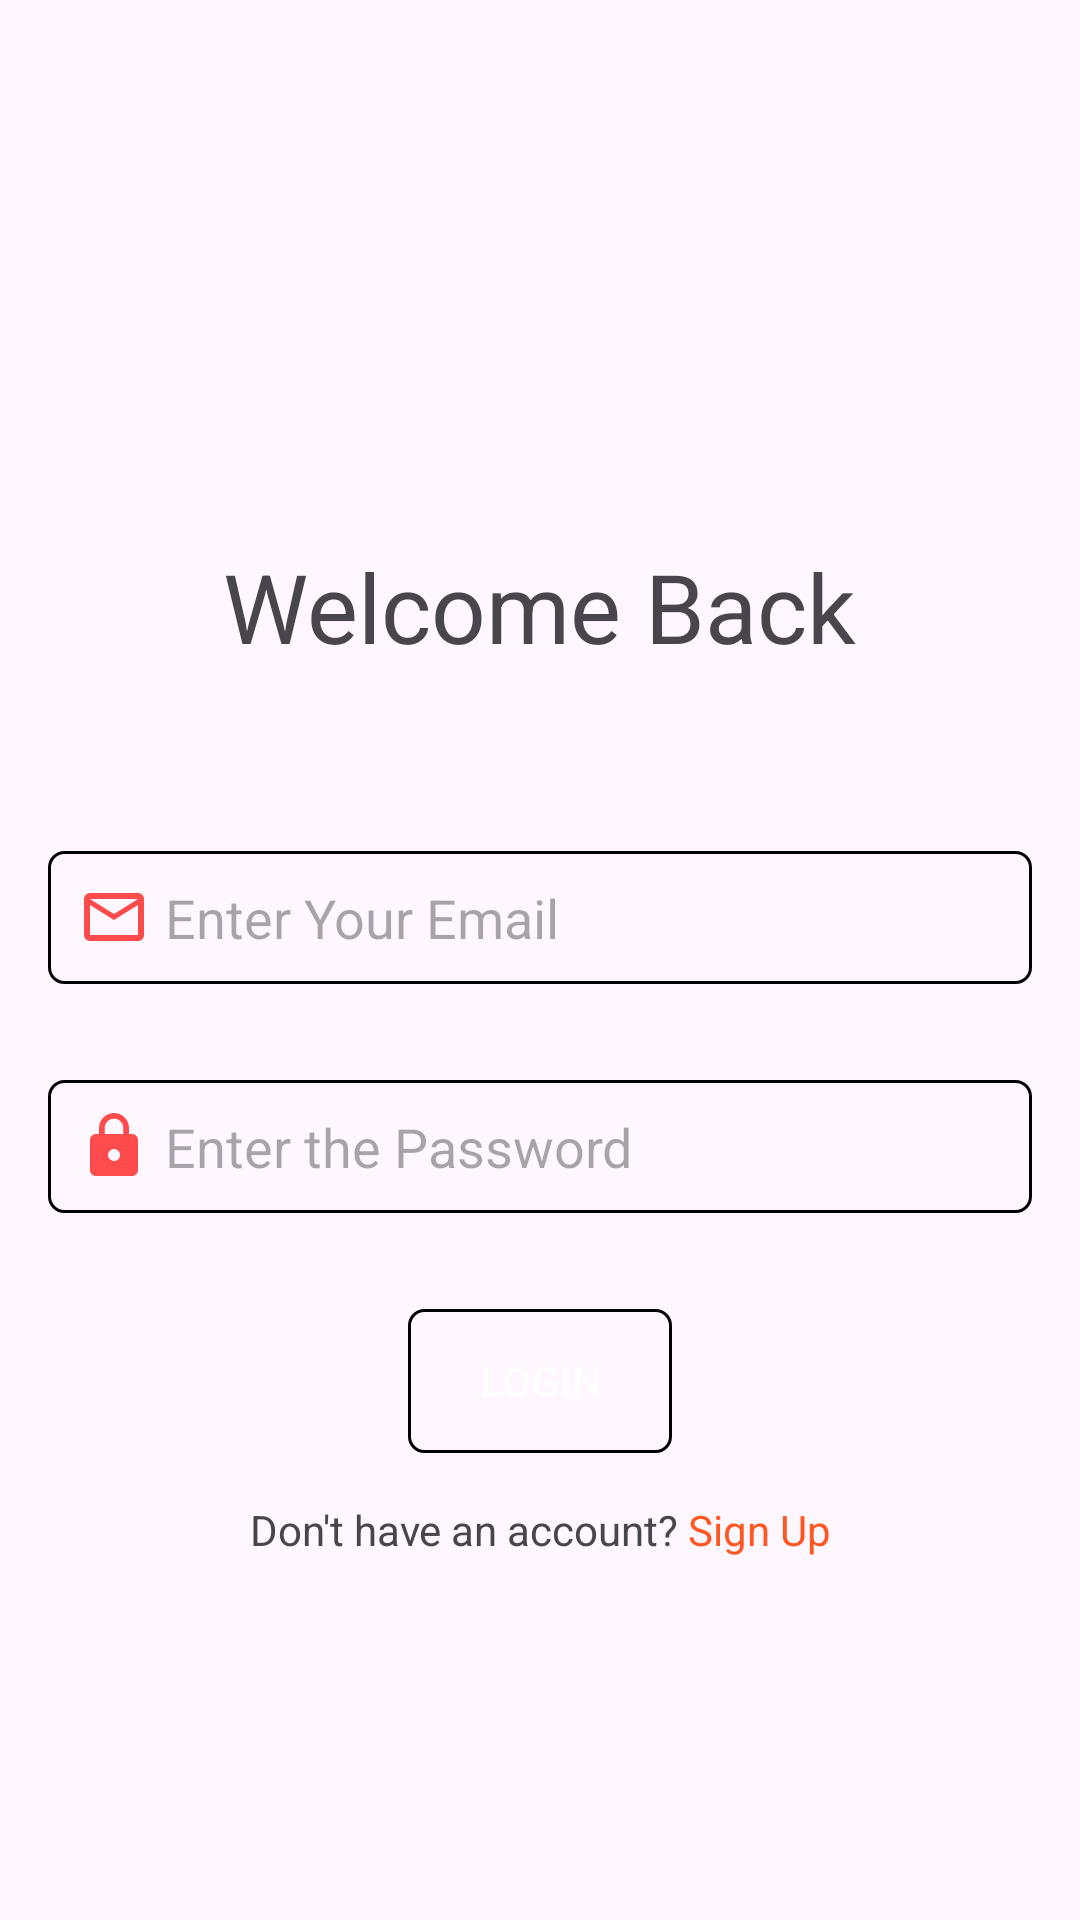

Write the Android layout XML for this screen, with the resource values it uses.
<!-- AndroidManifest.xml: application theme Theme.BlogApp -->
<!-- res/layout/fragment_login.xml -->
<?xml version="1.0" encoding="utf-8"?>
<LinearLayout xmlns:android="http://schemas.android.com/apk/res/android"
    xmlns:app="http://schemas.android.com/apk/res-auto"
    xmlns:tools="http://schemas.android.com/tools"
    android:layout_width="match_parent"
    android:layout_height="match_parent"
    android:padding="16dp"
    android:gravity="center"
    android:orientation="vertical"
    tools:context=".login.LoginFragment">

    


    <TextView
        android:id="@+id/textView2"
        android:layout_width="wrap_content"
        android:layout_height="wrap_content"
        android:layout_marginTop="60dp"
        android:text="@string/welcome_back"
        android:textColor="@color/orange"
        android:textSize="32sp" />

    <EditText
        android:id="@+id/email"
        android:layout_width="match_parent"
        android:layout_height="wrap_content"
        android:background="@drawable/login_editext_bg"
        android:padding="10dp"
        android:layout_marginTop="60dp"
        android:drawableStart="@drawable/outline_email_24"
        android:drawablePadding="5dp"
        android:hint="Enter Your Email"
        android:inputType="textEmailAddress" />

    <EditText
        android:id="@+id/password"
        android:layout_width="match_parent"
        android:layout_height="wrap_content"
        android:layout_marginTop="32dp"
        android:background="@drawable/login_editext_bg"
        android:padding="10dp"
        android:drawableStart="@drawable/baseline_lock_24"
        android:drawablePadding="5dp"
        android:hint="Enter the Password"
        android:inputType="textPassword" />

    <androidx.appcompat.widget.AppCompatButton
        android:id="@+id/LoginBtn"
        android:layout_width="wrap_content"
        android:layout_height="wrap_content"
        android:layout_marginTop="32dp"
        android:textColor="@color/white"
        android:backgroundTint="@color/orange"
        android:background="@drawable/login_editext_bg"
        android:text="Login" />

    <TextView
        android:id="@+id/signUpTxt"
        android:layout_width="match_parent"
        android:layout_height="wrap_content"
        android:layout_marginTop="16dp"
        android:gravity="center"
        android:text="@string/don_t_have_an_account_sign_up" />


</LinearLayout>
<!-- resources referenced by this layout -->
<resources>
  <!-- drawable baseline_lock_24 (drawable) -->
  <vector android:height="24dp" android:tint="#FF4B4B"
      android:viewportHeight="24" android:viewportWidth="24"
      android:width="24dp" xmlns:android="http://schemas.android.com/apk/res/android">
      <path android:fillColor="@android:color/white" android:pathData="M18,8h-1L17,6c0,-2.76 -2.24,-5 -5,-5S7,3.24 7,6v2L6,8c-1.1,0 -2,0.9 -2,2v10c0,1.1 0.9,2 2,2h12c1.1,0 2,-0.9 2,-2L20,10c0,-1.1 -0.9,-2 -2,-2zM12,17c-1.1,0 -2,-0.9 -2,-2s0.9,-2 2,-2 2,0.9 2,2 -0.9,2 -2,2zM15.1,8L8.9,8L8.9,6c0,-1.71 1.39,-3.1 3.1,-3.1 1.71,0 3.1,1.39 3.1,3.1v2z"/>
  </vector>
  <!-- drawable login_editext_bg (drawable) -->
  <?xml version="1.0" encoding="utf-8"?>
  <shape xmlns:android="http://schemas.android.com/apk/res/android"
      android:shape="rectangle">
      <stroke
          android:width="1dp"
          android:color="@color/orange" />
      <corners android:radius="5dp"/>
  </shape>
  <!-- drawable outline_email_24 (drawable) -->
  <vector android:height="24dp" android:tint="#FF4B4B"
      android:viewportHeight="24" android:viewportWidth="24"
      android:width="24dp" xmlns:android="http://schemas.android.com/apk/res/android">
      <path android:fillColor="@android:color/white" android:pathData="M22,6c0,-1.1 -0.9,-2 -2,-2L4,4c-1.1,0 -2,0.9 -2,2v12c0,1.1 0.9,2 2,2h16c1.1,0 2,-0.9 2,-2L22,6zM20,6l-8,5 -8,-5h16zM20,18L4,18L4,8l8,5 8,-5v10z"/>
  </vector>
  <string name="don_t_have_an_account_sign_up">Don\'t have an account? <font fgcolor="#FF5722">Sign Up</font></string>
  <string name="welcome_back">Welcome Back</string>
  <style name="Theme.BlogApp" parent="Base.Theme.BlogApp" />
  <style name="Base.Theme.BlogApp" parent="Theme.Material3.DayNight.NoActionBar">
          
          
          <item name="android:statusBarColor">@color/orange</item>
  
      </style>
  <!-- not gathered from this repository: default colours our renderer supplied (Android Studio template values) -->
  <color name="white">#FFFFFFFF</color>
</resources>
